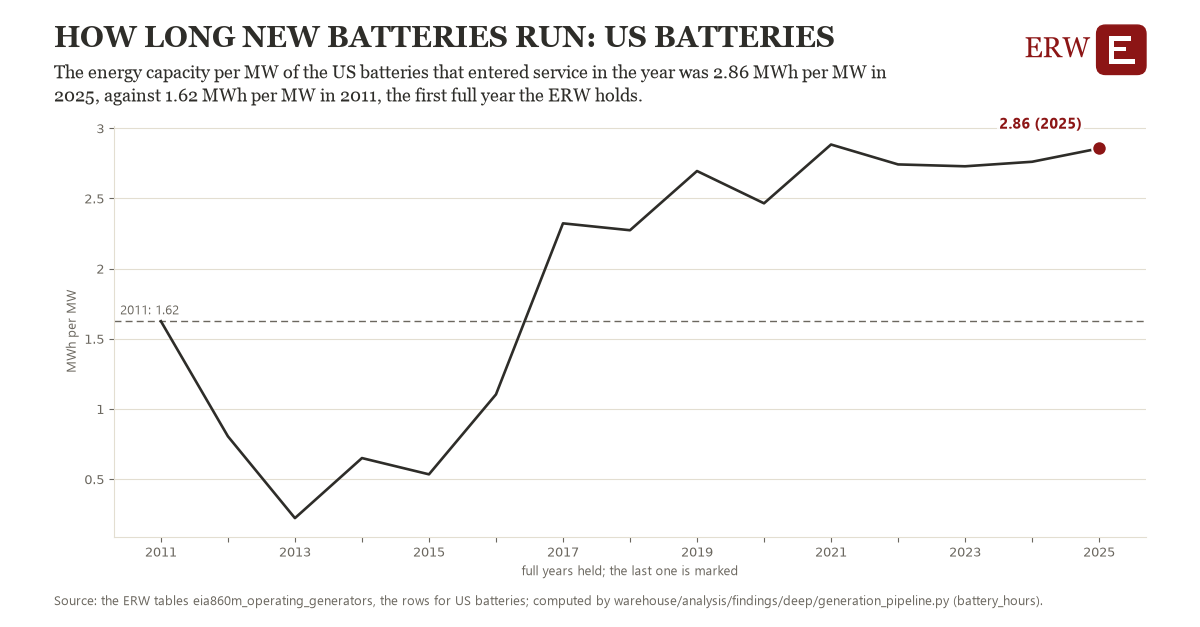

The file beside this chart, header and first rows:
# Energy Research Warehouse (ERW): findi…, candidate battery_hours, region us_battery_hours (US batteries)
# Computed 2026-11-06T11:55:06Z by wareh…
# Rows: one per year held: the MWh per M…, the observations it rests on, and whether the year is full
# Tables: eia860m_operating_generators
region, year, value, n_observations, full_year
us_battery_hours, 2011, 1.625, 1.0, 1
us_battery_hours, 2012, 0.8048, 1.0, 1
us_battery_hours, 2013, 0.2222, 1.0, 1
us_battery_hours, 2014, 0.65, 1.0, 1
us_battery_hours, 2015, 0.5342, 1.0, 1
us_battery_hours, 2016, 1.104, 1.0, 1
us_battery_hours, 2017, 2.322, 1.0, 1
us_battery_hours, 2018, 2.273, 1.0, 1
us_battery_hours, 2019, 2.695, 1.0, 1
us_battery_hours, 2020, 2.465, 1.0, 1
us_battery_hours, 2021, 2.884, 1.0, 1
us_battery_hours, 2022, 2.742, 1.0, 1
us_battery_hours, 2023, 2.729, 1.0, 1
us_battery_hours, 2024, 2.761, 1.0, 1
us_battery_hours, 2025, 2.856, 1.0, 1
